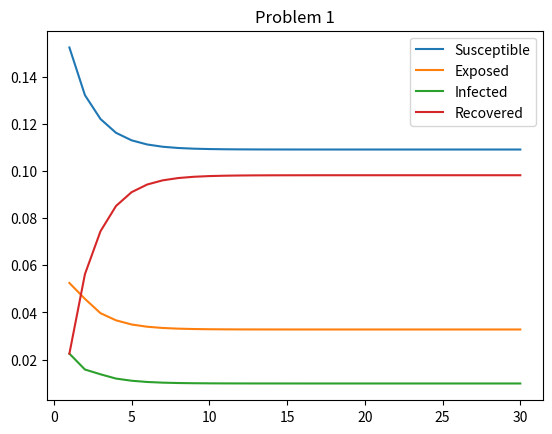
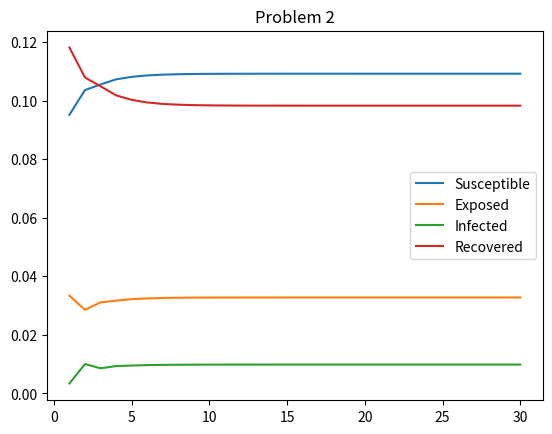

Reproduce these figures in Python, in order.
import numpy as np
import pandas as pd
import matplotlib.pyplot as plt
import math



### Task Set B ###


matrixSize = 3

matrix1 = [[1, 2, 3], [4, 5, 6], [7, 8, 9]]
matrix2 = [[1, 2, 3], [4, 5, 6], [7, 8, 9]]
stateVectorOne = [1, 0, 0, 0]
stateVectorTwo = [0.15, 0.85, 0, 0]
setAProbMatrix = [[0.7, 0.4, 0, 0.2], [0.3, 0, 0, 0], [0, 0.3, 0, 0], [0, 0.3, 1, 0.8]]


result = [[0, 0, 0], [0, 0, 0], [0, 0, 0]]


def createEmptySquareMatrix(matrixSize : int):
    matrix = [[0 for n in range(matrixSize)] for n in range(matrixSize)]
    return matrix



def matrixMultiplication(matrixSize : int, matrix1 : list, matrix2 : list):
    result = createEmptySquareMatrix(matrixSize)
    for i in range(matrixSize):
        for j in range(matrixSize):
            currentSpot = 0
            for k in range(matrixSize):
                currentSpot += matrix1[i][k] * matrix2[k][j]
            result[i][j] = currentSpot

    return result



def matrixToPower(matrixSize : int, matrix : list, power : int):
    result = matrix
    for n in range(power):
        result = matrixMultiplication(matrixSize, result, matrix)

    return result



def findProbability(matrixSize : int, transitionMatrix : list, stateVector : list):
    result = [0 for n in range(matrixSize)]
    for i in range(matrixSize):
        currentValue = 0
        for j in range(matrixSize):
            currentValue += transitionMatrix[i][j] * stateVector[j]
        result[i] = currentValue

    return result

def getNormalizedVector(vecLength : int, vector : list) -> list:
    
    norm = 0
    newVector = vector
    
    for x_i in newVector: 
        norm += x_i**2
    
    norm = math.sqrt(norm)
    
    for i in range(vecLength): 
        newVector[i] = newVector[i] / vecLength
    
    return newVector


def plotProbability(matrixSize : int, numSteps : int, transitionMatrix : list, stateVector : list, title):
    plt.figure()
    plotLegend = ["Susceptible", "Exposed", "Infected", "Recovered"]
    currentProbVector = [0 for n in range(matrixSize)]
    allProbVectors = []
    currentProbMatrix = transitionMatrix ### createEmptySquareMatrix(matrixSize)
    xVector = [(n + 1) for n in range(numSteps - 1)]
    
    for i in range(numSteps - 1):
        currentProbMatrix = matrixMultiplication(matrixSize, currentProbMatrix, transitionMatrix)
        currentProbVector = findProbability(matrixSize, currentProbMatrix, stateVector)
        
        
        ### Normalize Vectors -- Doesn't seem to be needed, or working ###
       
        ######################################################
        allProbVectors.append(getNormalizedVector(matrixSize, currentProbVector))  ### allProbVectors.append(iterVector)
    
    for v in range(matrixSize):
        yVector = []
        for w in range(numSteps - 1):
            yVector.append(allProbVectors[w][v])
            ### print(allProbVectors[w-1][v]) ###
        plt.plot(xVector, yVector, label = plotLegend[v])
        plt.title(title)
        plt.legend()

### Problem 1 ###
plotProbability(4, 31, setAProbMatrix, stateVectorOne, "Problem 1")



### Problem 2 ###
plotProbability(4, 31, setAProbMatrix, stateVectorTwo, "Problem 2")

plt.show()